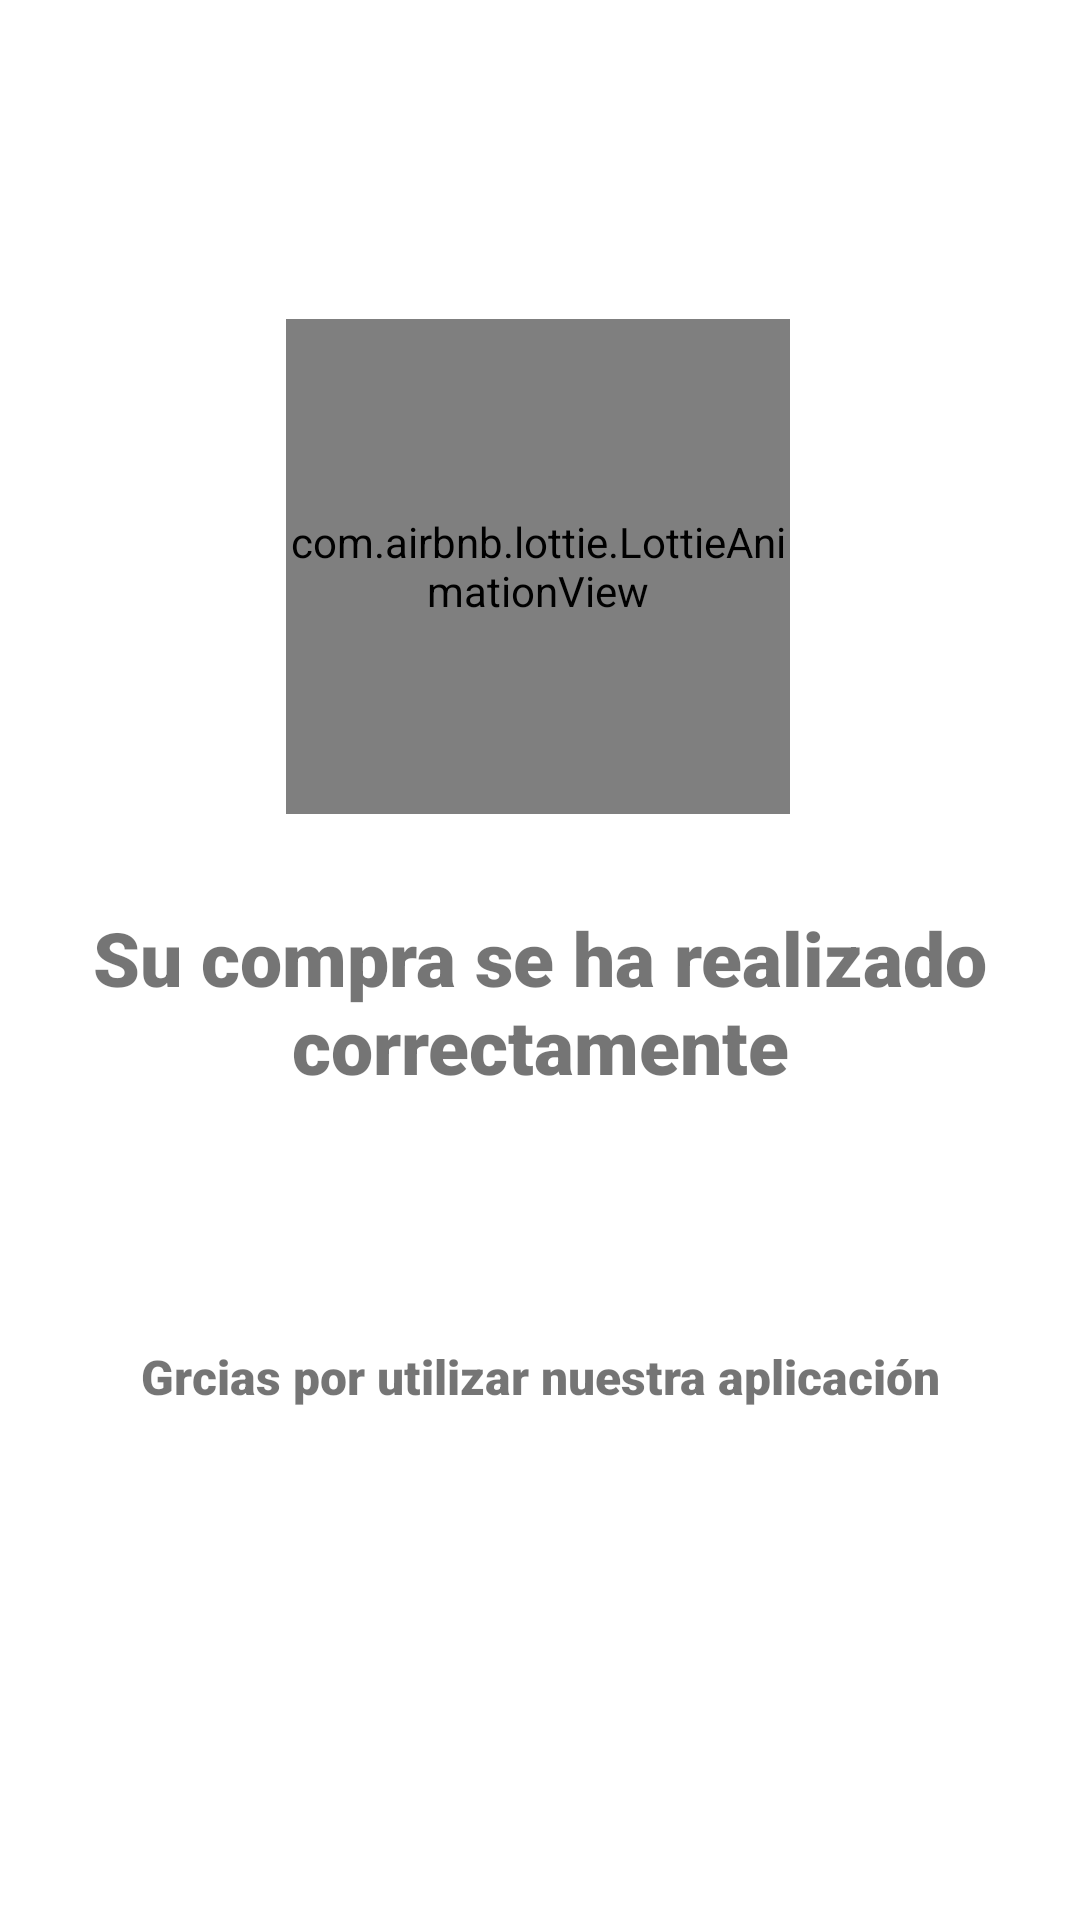

Produce the Android XML layout that renders to this screen, including the resource entries it uses.
<!-- AndroidManifest.xml: application theme Theme.ProyectoFinal -->
<!-- res/layout/activity_graciaspor_comprar.xml -->
<?xml version="1.0" encoding="utf-8"?>
<androidx.constraintlayout.widget.ConstraintLayout xmlns:android="http://schemas.android.com/apk/res/android"
    xmlns:app="http://schemas.android.com/apk/res-auto"
    xmlns:tools="http://schemas.android.com/tools"
    android:layout_width="match_parent"
    android:layout_height="match_parent"
    android:layout_gravity="center"
    tools:context=".Activity.GraciasporComprarActivity">

    <com.airbnb.lottie.LottieAnimationView
        android:id="@+id/animation_view"
        android:layout_width="168dp"
        android:layout_height="165dp"
        app:layout_constraintBottom_toBottomOf="parent"
        app:layout_constraintEnd_toEndOf="parent"
        app:layout_constraintHorizontal_bias="0.497"
        app:layout_constraintStart_toStartOf="parent"
        app:layout_constraintTop_toTopOf="parent"
        app:layout_constraintVertical_bias="0.224"
        app:lottie_autoPlay="true"
        app:lottie_loop="true"
        app:lottie_rawRes="@raw/loadingred" />

    <TextView
        android:id="@+id/txtcompra"
        android:layout_width="330dp"
        android:layout_height="125dp"
        android:layout_marginLeft="15dp"
        android:layout_marginRight="15dp"
        android:fontFamily="sans-serif-black"
        android:gravity="center"
        android:text="Su compra se ha realizado correctamente"
        android:textSize="25sp"
        app:layout_constraintBottom_toBottomOf="parent"
        app:layout_constraintEnd_toEndOf="parent"
        app:layout_constraintHorizontal_bias="0.493"
        app:layout_constraintStart_toStartOf="parent"
        app:layout_constraintTop_toBottomOf="@+id/animation_view"
        app:layout_constraintVertical_bias="0.0" />

    <TextView
        android:id="@+id/txtgracias"
        android:layout_width="330dp"
        android:layout_height="125dp"
        android:layout_marginLeft="15dp"
        android:layout_marginRight="15dp"
        android:fontFamily="sans-serif-black"
        android:gravity="center"
        android:text="Grcias por utilizar nuestra aplicación"
        android:textSize="16sp"
        app:layout_constraintBottom_toBottomOf="parent"
        app:layout_constraintEnd_toEndOf="parent"
        app:layout_constraintHorizontal_bias="0.493"
        app:layout_constraintStart_toStartOf="parent"
        app:layout_constraintTop_toBottomOf="@+id/txtcompra"
        app:layout_constraintVertical_bias="0.0" />

</androidx.constraintlayout.widget.ConstraintLayout>
<!-- resources referenced by this layout -->
<resources>
  <style name="Theme.ProyectoFinal" parent="Theme.MaterialComponents.Light.DarkActionBar">
          
          <item name="colorPrimary">@color/colorPrimary</item>
          <item name="colorPrimaryVariant">@color/colorPrimaryVariant</item>
          <item name="colorOnPrimary">@color/white</item>
          
          <item name="colorSecondary">@color/teal_200</item>
          <item name="colorSecondaryVariant">@color/teal_700</item>
          <item name="colorOnSecondary">@color/black</item>
          
          <item name="android:statusBarColor">?attr/colorPrimary</item>
          
          <item name="boxBackgroundColor">@null</item>
          <item name="boxBackgroundMode">outline</item>
          <item name="boxCornerRadiusBottomStart">8dp</item>
          <item name="boxCornerRadiusBottomEnd">8dp</item>
          <item name="boxCornerRadiusTopStart">8dp</item>
          <item name="boxCornerRadiusTopEnd">8dp</item>
          <item name="android:textColorHint">@color/colorHint</item>
          <item name="passwordToggleTint">@color/colorPasswordToggleTint</item>
      </style>
  <color name="colorPrimary">#d34c4c</color>
  <color name="colorPrimaryVariant">#ea5455</color>
  <color name="white">#FFFFFFFF</color>
  <color name="teal_200">#FF03DAC5</color>
  <color name="teal_700">#FF018786</color>
  <color name="black">#FF000000</color>
  <color name="colorHint">#b7b5be</color>
  <color name="colorPasswordToggleTint">#A5A2AE</color>
</resources>
